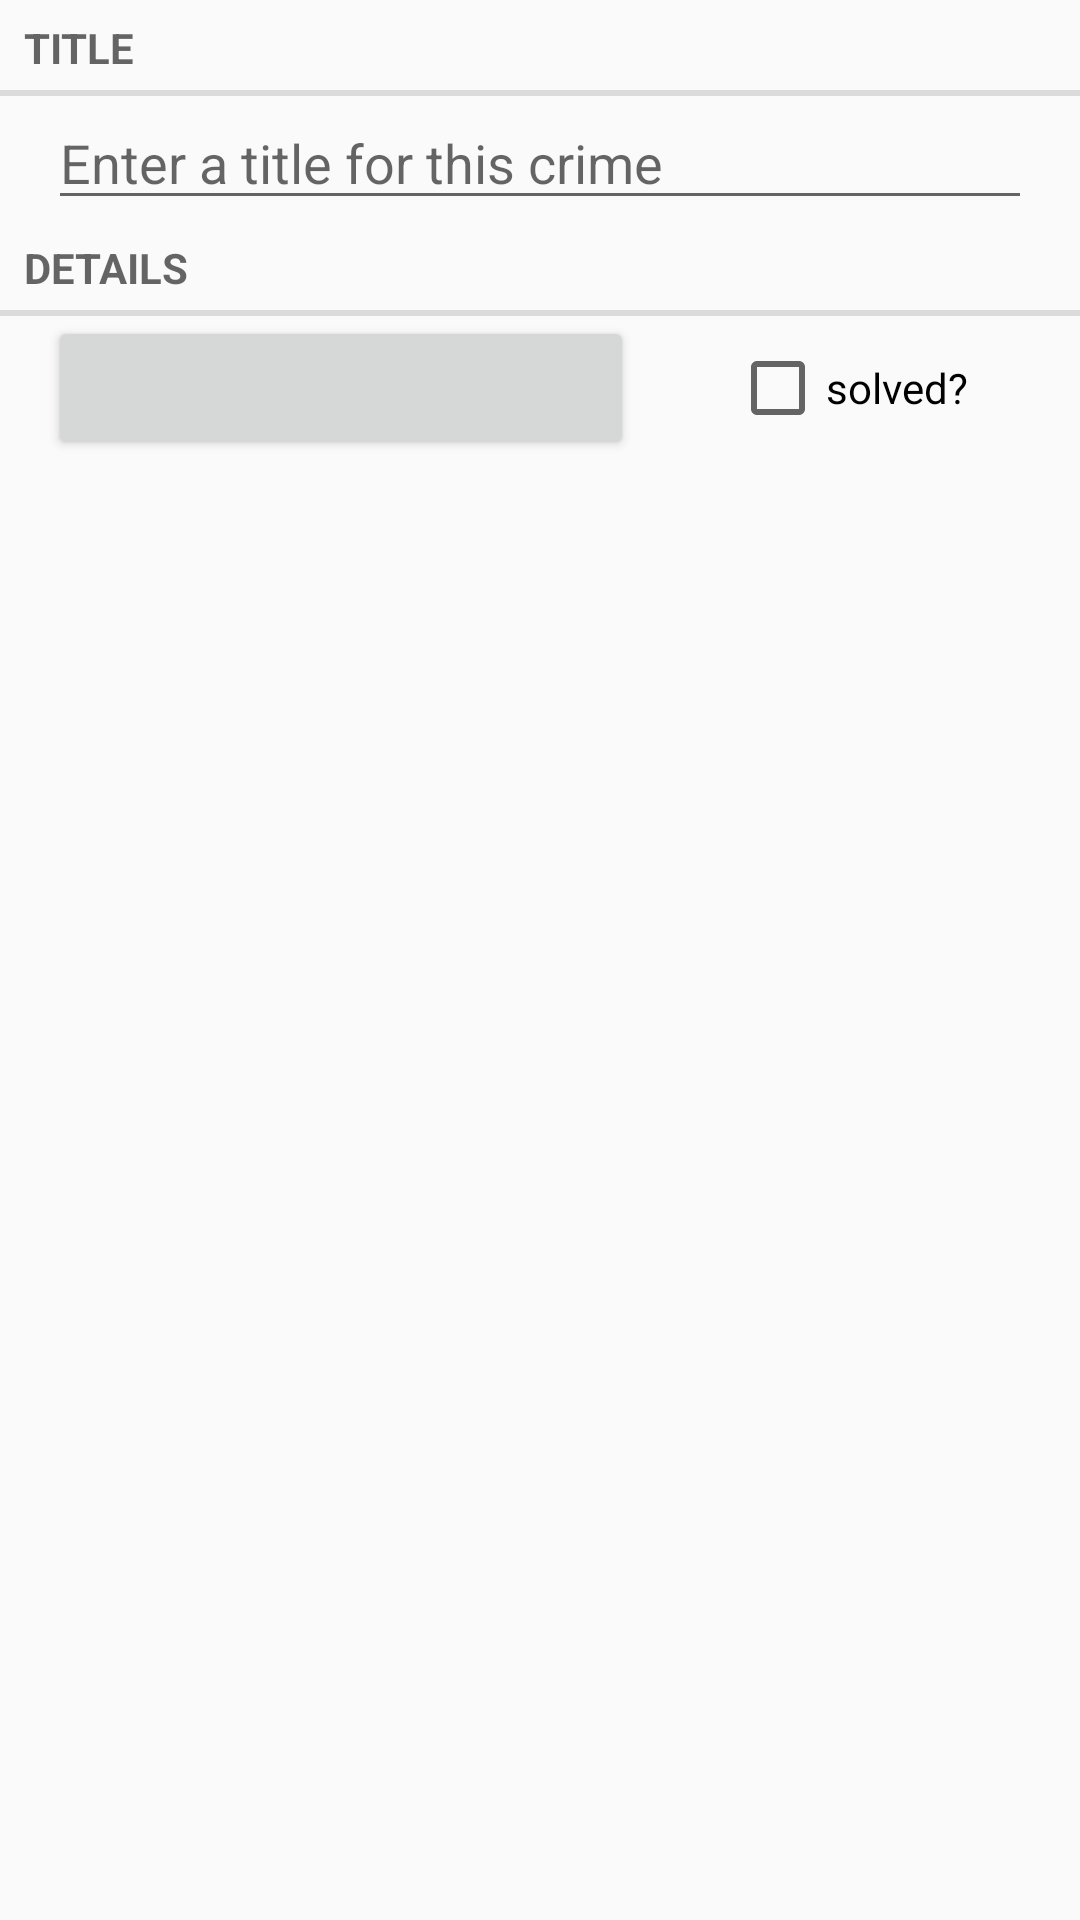

This screen was rendered from an Android layout file. Write that file and the resources it references.
<!-- AndroidManifest.xml: application theme AppTheme -->
<!-- res/layout/fragment_crime.xml -->
<LinearLayout xmlns:android="http://schemas.android.com/apk/res/android"
             xmlns:tools="http://schemas.android.com/tools"
             android:layout_width="match_parent"
             android:layout_height="match_parent"
              android:orientation="vertical"
             tools:context="com.xxk.criminalintent.Fragment_Crime">

    
    <TextView
        android:layout_width="match_parent"
        android:layout_height="wrap_content"
        android:text="@string/crime_title_label"
        style="?android:attr/listSeparatorTextViewStyle"/>
    <EditText
        android:id="@+id/crime_title"
        android:layout_width="match_parent"
        android:layout_height="wrap_content"
        android:layout_marginLeft="16dp"
        android:layout_marginRight="16dp"
        android:hint="@string/crime_title_hint"/>
    <TextView
        android:layout_width="match_parent"
        android:layout_height="wrap_content"
        android:text="@string/crime_details_label"
        style="?android:attr/listSeparatorTextViewStyle"/>
    <LinearLayout
        android:layout_width="match_parent"
        android:layout_height="wrap_content"
        android:orientation="horizontal">
        <Button
            android:layout_width="0dp"
            android:layout_weight="66"
            android:layout_height="wrap_content"
            android:layout_marginLeft="16dp"
            android:layout_marginRight="16dp"
            android:id="@+id/button_crime_date"/>
        <CheckBox
            android:layout_width="0dp"
            android:layout_height="wrap_content"
            android:layout_weight="34"
            android:layout_marginLeft="16dp"
            android:layout_marginRight="16dp"
            android:id="@+id/checkbox_crime_solved"
            android:text="@string/crime_solved_label"/>

    </LinearLayout>

</LinearLayout>
<!-- resources referenced by this layout -->
<resources>
  <string name="crime_details_label">details</string>
  <string name="crime_solved_label">solved?</string>
  <string name="crime_title_hint">Enter a title for this crime</string>
  <string name="crime_title_label">title</string>
  <style name="AppTheme" parent="Theme.AppCompat.Light.DarkActionBar">
          
          <item name="colorPrimary">@color/colorPrimary</item>
          <item name="colorPrimaryDark">@color/colorPrimaryDark</item>
          <item name="colorAccent">@color/colorAccent</item>
      </style>
  <!-- not gathered from this repository: default colours our renderer supplied (Android Studio template values) -->
  <color name="colorPrimary">#FF6200EE</color>
  <color name="colorPrimaryDark">#FF3700B3</color>
  <color name="colorAccent">#FF03DAC5</color>
</resources>
